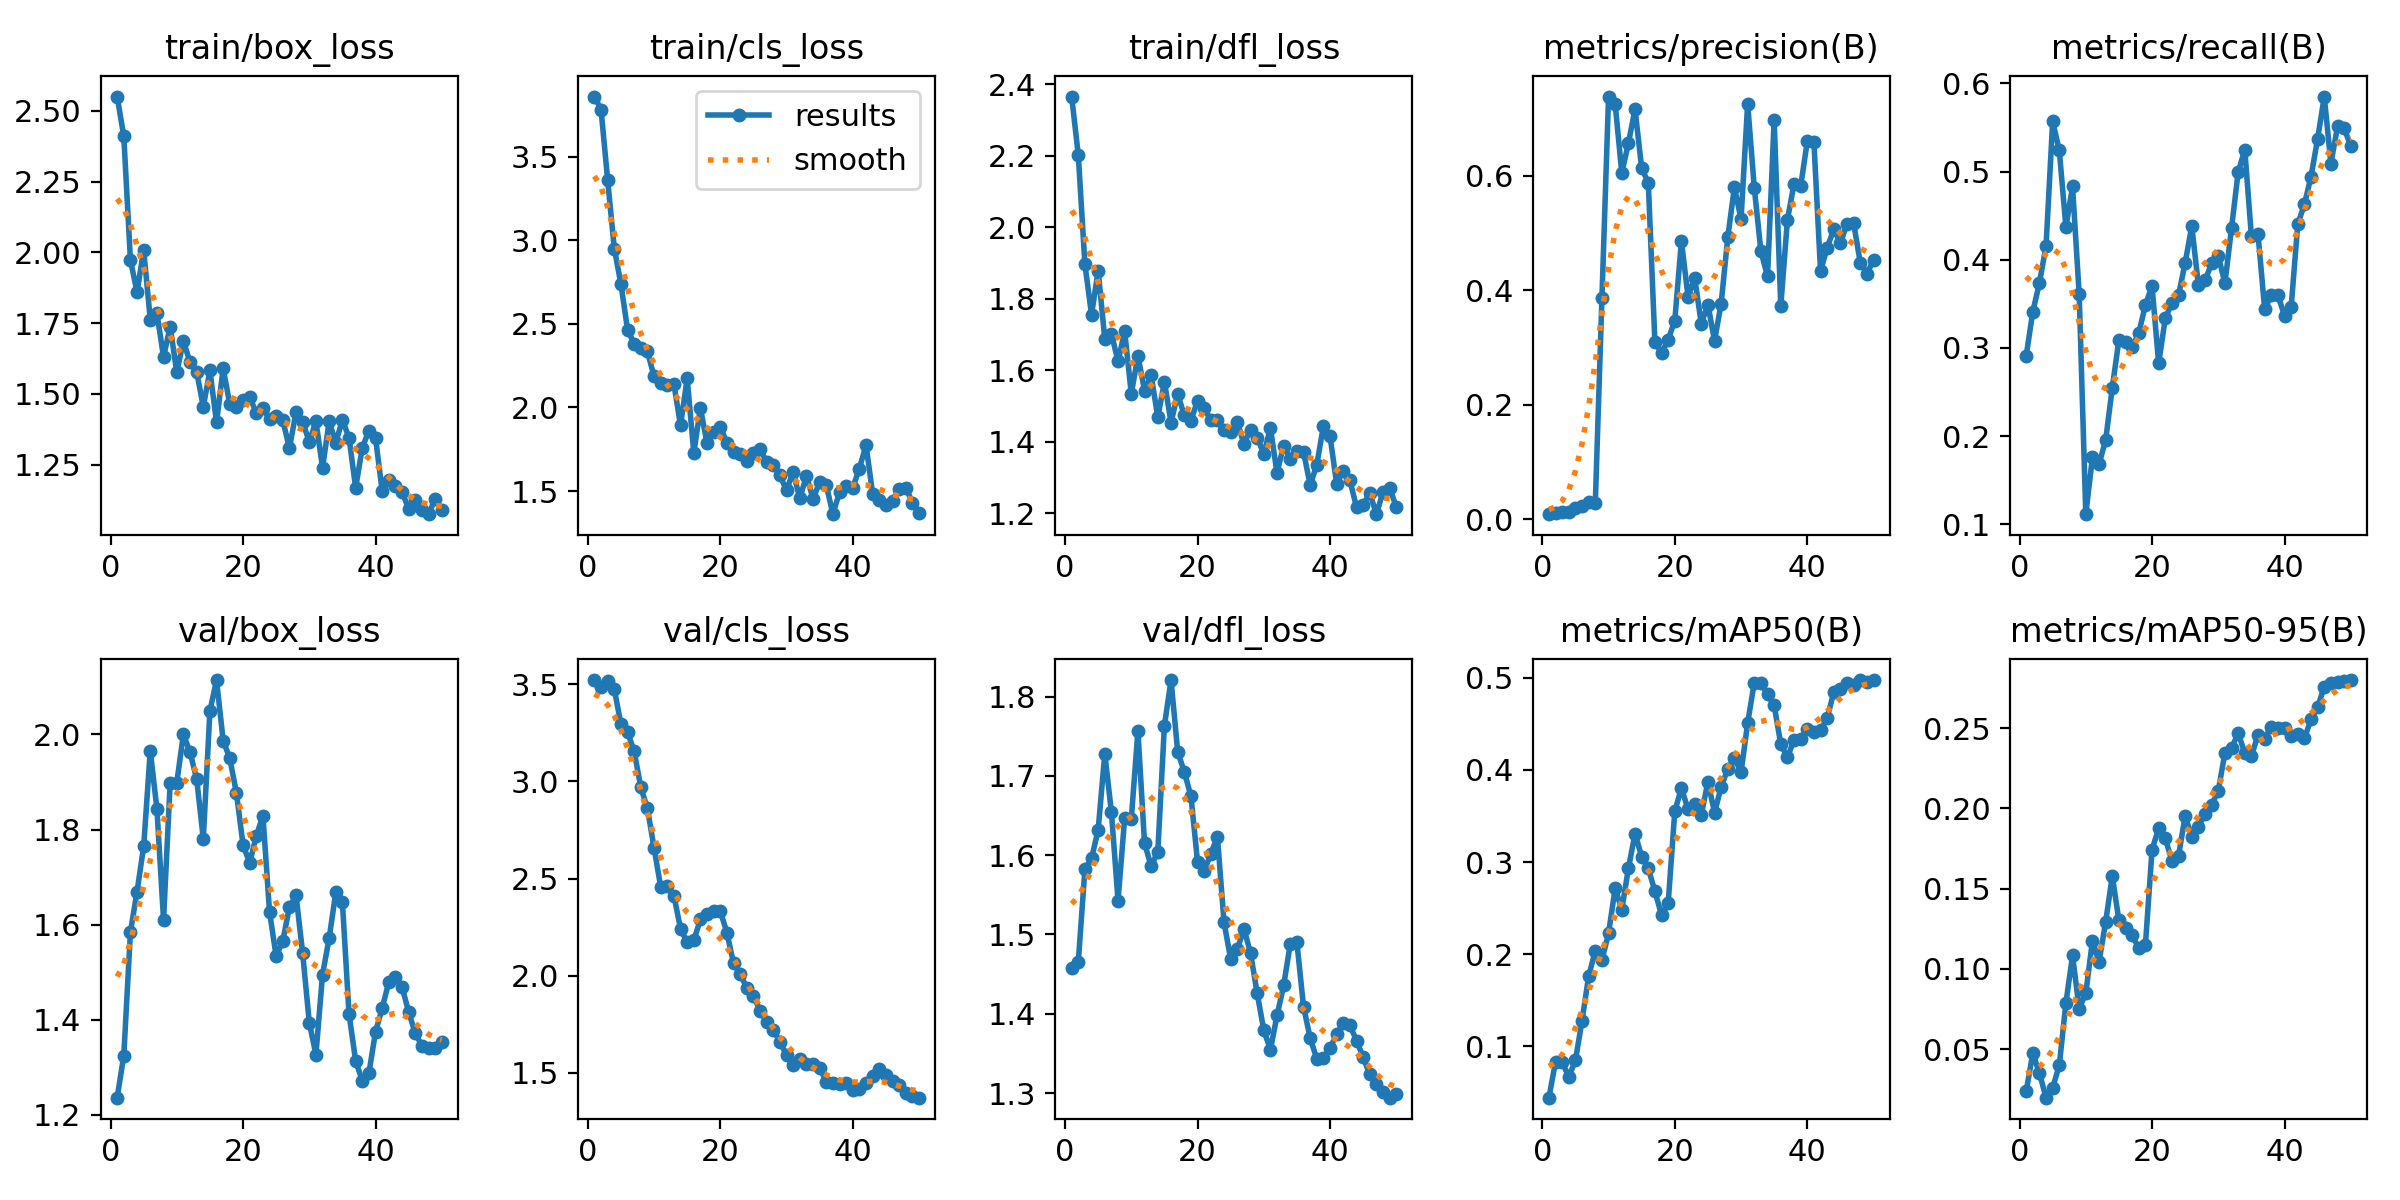

Values plotted in this chart, from the file beside it:
epoch, time, train/box_loss, train/cls_loss, train/dfl_loss, metrics/precision(B), metrics/recall(B), metrics/mAP50(B), metrics/mAP50-95(B), val/box_loss, val/cls_loss, val/dfl_loss, lr/pg0, lr/pg1, lr/pg2
1, 13.44, 2.551, 3.859, 2.365, 0.00907, 0.2908, 0.04444, 0.02361, 1.236, 3.522, 1.458, 5e-05, 5e-05, 5e-05
2, 21, 2.41, 3.781, 2.201, 0.01126, 0.341, 0.08343, 0.04743, 1.325, 3.487, 1.465, 0.0001103, 0.0001103, 0.0001103
3, 25.4, 1.973, 3.359, 1.896, 0.01217, 0.3736, 0.08317, 0.03511, 1.584, 3.515, 1.583, 0.0001681, 0.0001681, 0.0001681
4, 28.32, 1.859, 2.95, 1.755, 0.01333, 0.4155, 0.06689, 0.01974, 1.669, 3.475, 1.596, 0.0002234, 0.0002234, 0.0002234
5, 29.89, 2.008, 2.738, 1.878, 0.01955, 0.5571, 0.08498, 0.02594, 1.764, 3.295, 1.632, 0.0002762, 0.0002762, 0.0002762
6, 31.17, 1.762, 2.465, 1.687, 0.02399, 0.524, 0.128, 0.03993, 1.966, 3.254, 1.728, 0.0003266, 0.0003266, 0.0003266
7, 32.23, 1.785, 2.381, 1.702, 0.03042, 0.4368, 0.1763, 0.07886, 1.843, 3.156, 1.654, 0.0003745, 0.0003745, 0.0003745
8, 33.34, 1.63, 2.354, 1.624, 0.02816, 0.4833, 0.2037, 0.1084, 1.61, 2.97, 1.543, 0.0004199, 0.0004199, 0.0004199
9, 34.33, 1.737, 2.334, 1.709, 0.3861, 0.361, 0.1936, 0.07512, 1.898, 2.861, 1.647, 0.0004629, 0.0004629, 0.0004629
10, 35.25, 1.576, 2.186, 1.533, 0.7383, 0.1113, 0.2228, 0.08481, 1.899, 2.659, 1.646, 0.0005034, 0.0005034, 0.0005034
11, 36.13, 1.687, 2.143, 1.641, 0.7255, 0.1757, 0.2716, 0.1174, 2.001, 2.457, 1.757, 0.0005414, 0.0005414, 0.0005414
12, 37.07, 1.611, 2.133, 1.543, 0.6045, 0.168, 0.2484, 0.1044, 1.962, 2.463, 1.615, 0.0005769, 0.0005769, 0.0005769
13, 37.97, 1.578, 2.139, 1.586, 0.6572, 0.1955, 0.2933, 0.1294, 1.906, 2.413, 1.586, 0.0006099, 0.0006099, 0.0006099
14, 38.88, 1.454, 1.892, 1.468, 0.7161, 0.2548, 0.3307, 0.1578, 1.781, 2.242, 1.604, 0.0006405, 0.0006405, 0.0006405
15, 39.82, 1.582, 2.175, 1.568, 0.6132, 0.3092, 0.306, 0.1302, 2.049, 2.172, 1.763, 0.0006686, 0.0006686, 0.0006686
16, 40.66, 1.399, 1.728, 1.453, 0.5876, 0.3065, 0.2932, 0.1255, 2.115, 2.183, 1.821, 0.0006942, 0.0006942, 0.0006942
17, 41.51, 1.59, 1.995, 1.534, 0.3094, 0.3009, 0.2683, 0.1208, 1.987, 2.29, 1.731, 0.0007174, 0.0007174, 0.0007174
18, 42.4, 1.463, 1.785, 1.473, 0.2905, 0.3167, 0.2427, 0.1128, 1.95, 2.32, 1.705, 0.000738, 0.000738, 0.000738
19, 43.28, 1.452, 1.853, 1.459, 0.3136, 0.3488, 0.2553, 0.115, 1.877, 2.335, 1.675, 0.0007562, 0.0007562, 0.0007562
20, 44.2, 1.477, 1.886, 1.514, 0.3472, 0.3702, 0.3552, 0.1742, 1.768, 2.333, 1.592, 0.000772, 0.000772, 0.000772
21, 45.12, 1.49, 1.787, 1.494, 0.486, 0.2823, 0.3801, 0.1877, 1.73, 2.222, 1.58, 0.000755, 0.000755, 0.000755
22, 46.01, 1.432, 1.736, 1.461, 0.3887, 0.3337, 0.3573, 0.1813, 1.787, 2.064, 1.602, 0.0007302, 0.0007302, 0.0007302
23, 46.88, 1.45, 1.723, 1.46, 0.4219, 0.3508, 0.3634, 0.1674, 1.829, 2.01, 1.623, 0.0007055, 0.0007055, 0.0007055
24, 47.78, 1.411, 1.678, 1.432, 0.3417, 0.3598, 0.3511, 0.1706, 1.627, 1.936, 1.515, 0.0006808, 0.0006808, 0.0006808
25, 48.64, 1.423, 1.728, 1.428, 0.3749, 0.3965, 0.3874, 0.1952, 1.533, 1.898, 1.469, 0.000656, 0.000656, 0.000656
26, 49.51, 1.407, 1.749, 1.456, 0.3119, 0.4381, 0.3535, 0.1823, 1.566, 1.82, 1.481, 0.0006312, 0.0006312, 0.0006312
27, 50.39, 1.308, 1.674, 1.394, 0.3769, 0.3709, 0.3816, 0.1887, 1.636, 1.764, 1.507, 0.0006065, 0.0006065, 0.0006065
28, 51.28, 1.435, 1.654, 1.433, 0.4927, 0.3766, 0.401, 0.1967, 1.662, 1.722, 1.477, 0.0005818, 0.0005818, 0.0005818
29, 52.18, 1.401, 1.593, 1.411, 0.5798, 0.3959, 0.4134, 0.2021, 1.54, 1.66, 1.426, 0.000557, 0.000557, 0.000557
30, 53.04, 1.33, 1.505, 1.366, 0.5243, 0.4044, 0.3973, 0.211, 1.394, 1.592, 1.379, 0.0005322, 0.0005322, 0.0005322
31, 53.93, 1.403, 1.614, 1.438, 0.7258, 0.3733, 0.4508, 0.2346, 1.326, 1.541, 1.354, 0.0005075, 0.0005075, 0.0005075
32, 54.83, 1.239, 1.456, 1.313, 0.579, 0.4359, 0.4947, 0.2375, 1.495, 1.574, 1.398, 0.0004827, 0.0004827, 0.0004827
33, 55.75, 1.402, 1.591, 1.389, 0.4683, 0.4993, 0.4941, 0.2469, 1.571, 1.547, 1.436, 0.000458, 0.000458, 0.000458
34, 56.64, 1.327, 1.454, 1.353, 0.4243, 0.5249, 0.4818, 0.2346, 1.668, 1.548, 1.488, 0.0004332, 0.0004332, 0.0004332
35, 57.51, 1.408, 1.552, 1.373, 0.6974, 0.4266, 0.47, 0.2325, 1.647, 1.527, 1.49, 0.0004085, 0.0004085, 0.0004085
36, 58.39, 1.345, 1.536, 1.372, 0.3723, 0.4287, 0.428, 0.2459, 1.412, 1.454, 1.409, 0.0003837, 0.0003837, 0.0003837
37, 59.24, 1.168, 1.362, 1.278, 0.5226, 0.3442, 0.4137, 0.2435, 1.313, 1.446, 1.369, 0.000359, 0.000359, 0.000359
38, 60.09, 1.309, 1.493, 1.335, 0.5859, 0.3595, 0.4323, 0.251, 1.272, 1.443, 1.343, 0.0003343, 0.0003343, 0.0003343
39, 60.97, 1.37, 1.531, 1.444, 0.5815, 0.3597, 0.4334, 0.2503, 1.287, 1.45, 1.344, 0.0003095, 0.0003095, 0.0003095
40, 61.87, 1.344, 1.52, 1.415, 0.66, 0.3366, 0.4447, 0.2498, 1.375, 1.414, 1.357, 0.0002848, 0.0002848, 0.0002848
41, 84.94, 1.157, 1.634, 1.282, 0.659, 0.3461, 0.4415, 0.2451, 1.424, 1.419, 1.374, 0.00026, 0.00026, 0.00026
42, 86.45, 1.195, 1.774, 1.319, 0.4336, 0.4404, 0.4429, 0.2461, 1.479, 1.448, 1.389, 0.0002352, 0.0002352, 0.0002352
43, 88, 1.173, 1.483, 1.292, 0.4741, 0.4628, 0.4562, 0.2436, 1.491, 1.482, 1.385, 0.0002105, 0.0002105, 0.0002105
44, 89.64, 1.154, 1.444, 1.217, 0.5066, 0.4944, 0.4841, 0.2556, 1.469, 1.519, 1.366, 0.0001857, 0.0001857, 0.0001857
45, 91.18, 1.093, 1.416, 1.224, 0.4821, 0.5373, 0.4874, 0.2632, 1.416, 1.491, 1.345, 0.000161, 0.000161, 0.000161
46, 92.43, 1.123, 1.443, 1.256, 0.5161, 0.5851, 0.4946, 0.276, 1.371, 1.456, 1.324, 0.0001363, 0.0001363, 0.0001363
47, 93.36, 1.09, 1.514, 1.197, 0.5172, 0.5091, 0.4917, 0.278, 1.345, 1.44, 1.312, 0.0001115, 0.0001115, 0.0001115
48, 94.28, 1.075, 1.521, 1.259, 0.4481, 0.5512, 0.4975, 0.2786, 1.34, 1.399, 1.302, 8.675e-05, 8.675e-05, 8.675e-05
49, 95.15, 1.128, 1.431, 1.271, 0.4291, 0.5489, 0.4955, 0.2791, 1.341, 1.381, 1.294, 6.2e-05, 6.2e-05, 6.2e-05
50, 96.04, 1.091, 1.371, 1.217, 0.4526, 0.5293, 0.4971, 0.28, 1.354, 1.373, 1.299, 3.725e-05, 3.725e-05, 3.725e-05
